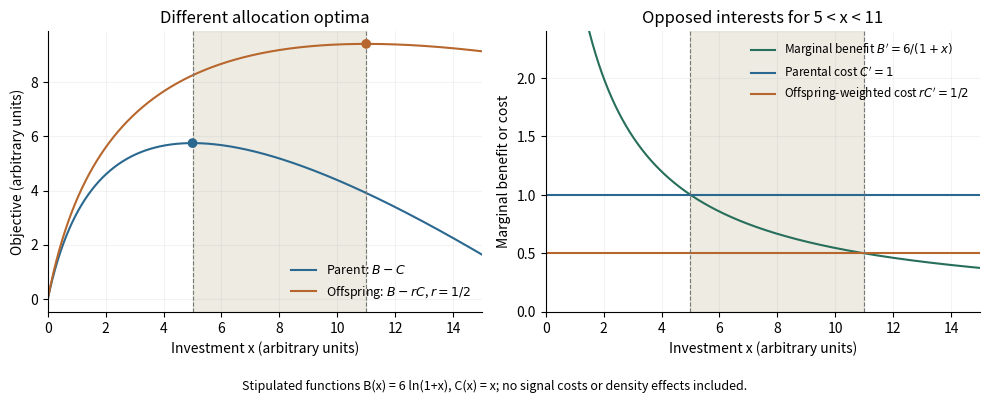

Python code for this plot:
"""Illustrative allocation model for NST II Zoology ZL3 2025 Q2.

Chosen functions only, not measurements; Python 3.14, numpy and matplotlib.
PNG output is written to the current working directory.
"""
import matplotlib
matplotlib.use('Agg')
import matplotlib.pyplot as plt
import numpy as np

x = np.linspace(0, 15, 600)
benefit = 6*np.log1p(x)
cost = x
relatedness = .5
fig, axes = plt.subplots(1, 2, figsize=(10, 4), facecolor='white')
axes[0].plot(x, benefit-cost, color='#2b688f', label=r'Parent: $B-C$')
axes[0].plot(x, benefit-relatedness*cost, color='#b7672d', label=r'Offspring: $B-rC$, $r=1/2$')
axes[0].scatter([5, 11], [6*np.log(6)-5, 6*np.log(12)-5.5], color=['#2b688f', '#b7672d'], zorder=4)
axes[0].set(xlabel='Investment x (arbitrary units)', ylabel='Objective (arbitrary units)', title='Different allocation optima')
axes[0].legend(frameon=False, fontsize=9, loc='lower right')
axes[1].plot(x, 6/(1+x), color='#276e5b', label=r"Marginal benefit $B'=6/(1+x)$")
axes[1].axhline(1, color='#2b688f', label=r"Parental cost $C'=1$")
axes[1].axhline(.5, color='#b7672d', label=r"Offspring-weighted cost $rC'=1/2$")
axes[1].set(xlabel='Investment x (arbitrary units)', ylabel='Marginal benefit or cost', ylim=(0, 2.4), title='Opposed interests for 5 < x < 11')
axes[1].legend(frameon=False, fontsize=8.5, loc='upper right')
for ax in axes:
    ax.axvspan(5, 11, color='#d3cfb8', alpha=.4)
    for xx in [5, 11]:ax.axvline(xx, color='#777777', ls='--', lw=.8)
    ax.set_xlim(0, 15)
    ax.spines[['top','right']].set_visible(False)
    ax.grid(alpha=.15)
fig.text(.5, .012, 'Stipulated functions B(x) = 6 ln(1+x), C(x) = x; no signal costs or density effects included.', ha='center', fontsize=9)
fig.tight_layout(rect=(0,.06,1,1))
fig.savefig('paper-zl3-family-conflict.png', dpi=140, facecolor='white', bbox_inches='tight')
plt.close(fig)
